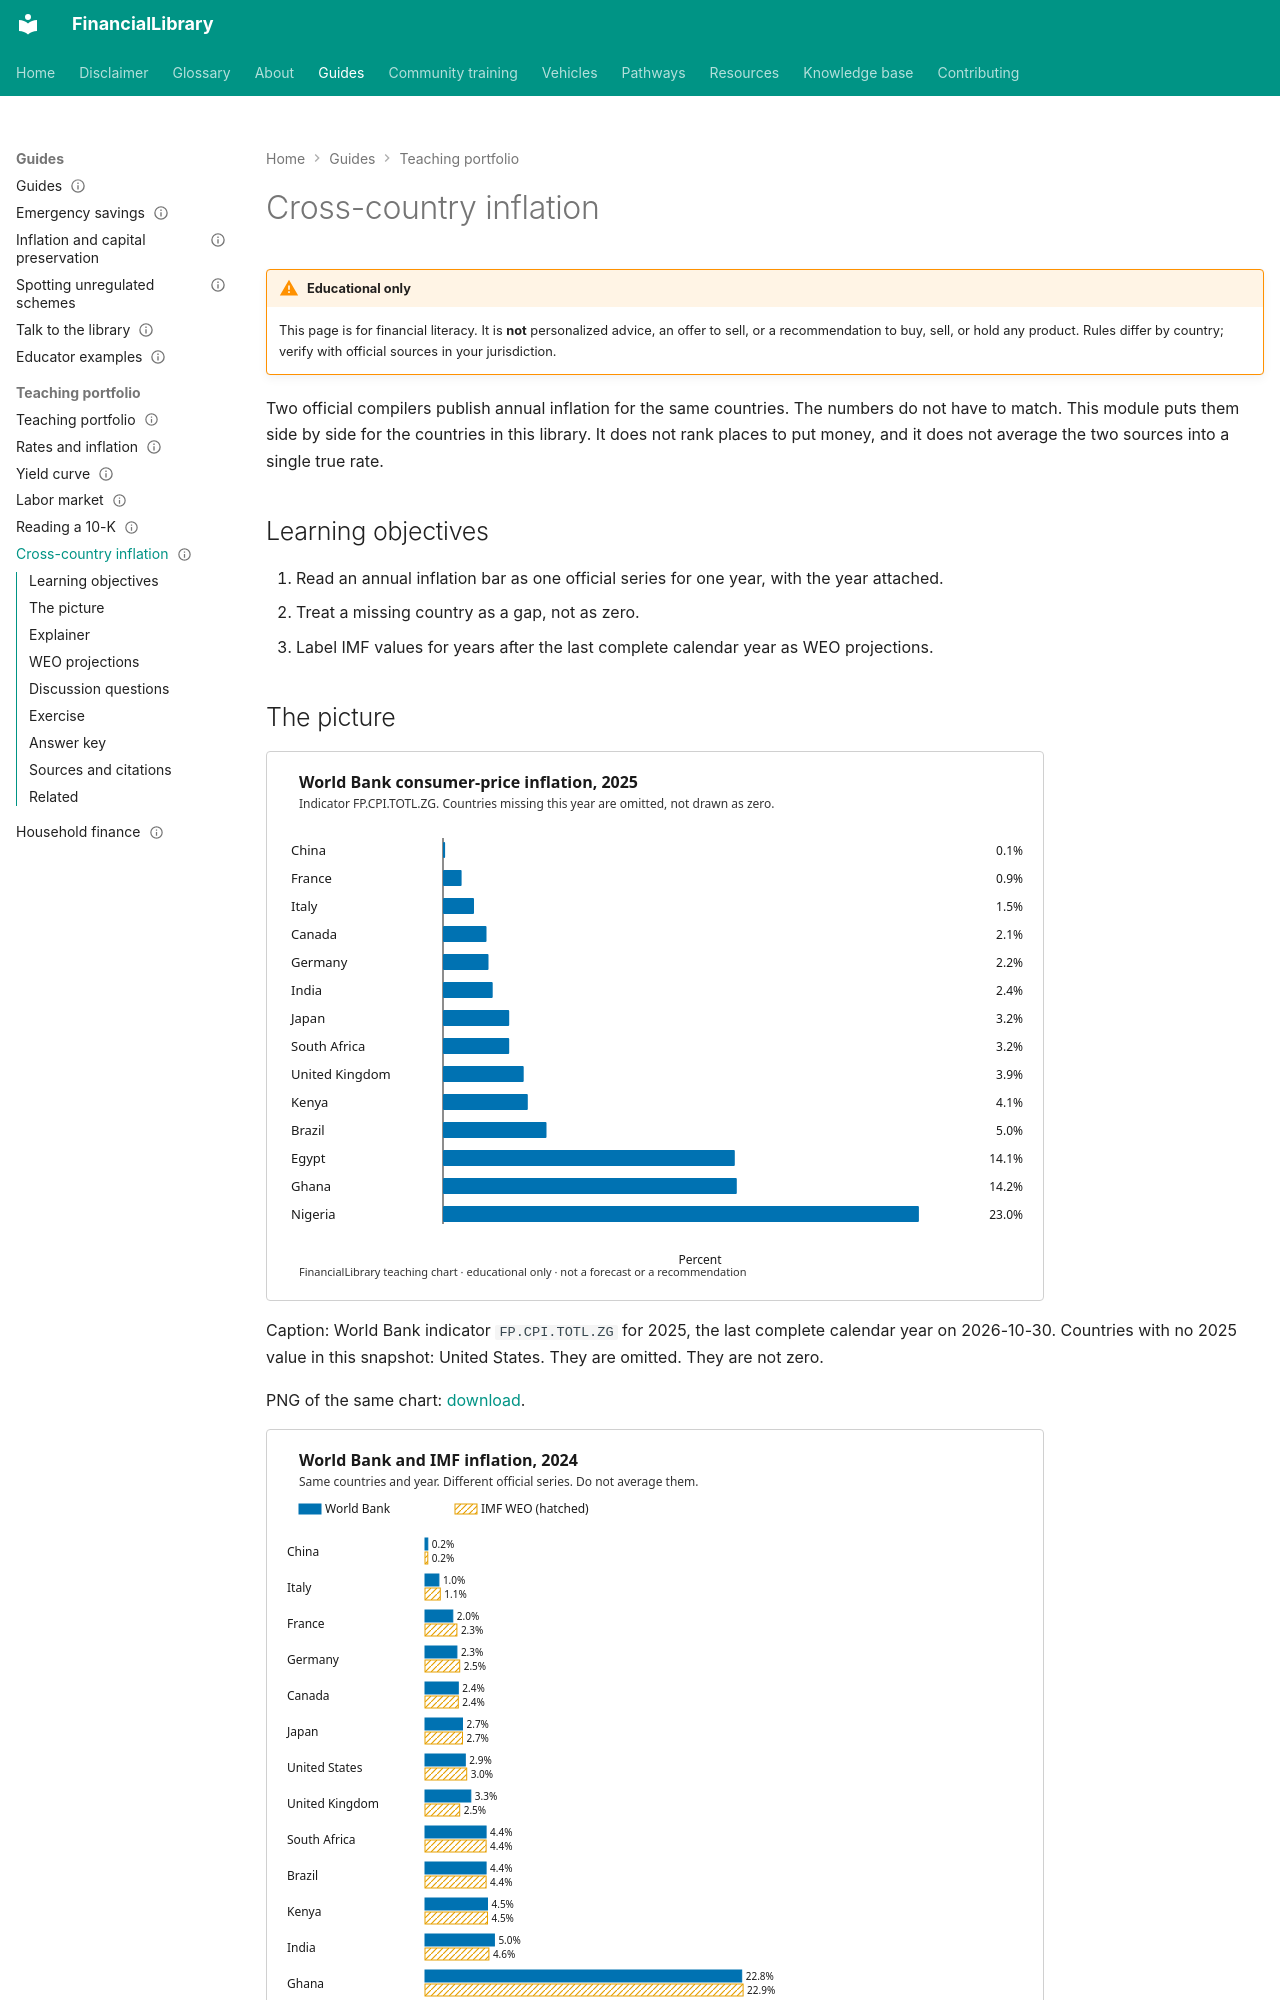

repository: ananddw24/safe_investment_researcher · page: guides/teaching/cross-country-inflation/index.html · generator: mkdocs

---
title: Cross-country inflation
description: Compare World Bank and IMF inflation readings for the library's household countries
audience: [educators, general]
topics: [inflation, cross-country]
status: published
last_reviewed: "2026-10-30"
---

# Cross-country inflation

!!! warning "Educational only"
    This page is for financial literacy. It is **not** personalized advice,
    an offer to sell, or a recommendation to buy, sell, or hold any product.
    Rules differ by country; verify with official sources in your jurisdiction.

Two official compilers publish annual inflation for the same countries. The numbers do not have
to match. This module puts them side by side for the countries in this library. It does not rank
places to put money, and it does not average the two sources into a single true rate.

## Learning objectives

1. Read an annual inflation bar as one official series for one year, with the year attached.
2. Treat a missing country as a gap, not as zero.
3. Label IMF values for years after the last complete calendar year as WEO projections.

## The picture

![Horizontal bars of 2025 World Bank inflation. Highest among those plotted: Nigeria at 23.0 percent.](figures/cross-country-wb-inflation.svg){.teaching-figure}

Caption: World Bank indicator `FP.CPI.TOTL.ZG` for 2025, the last complete calendar year on
2026-10-30. Countries with no 2025 value in this snapshot: United States. They are omitted. They
are not zero.

PNG of the same chart: [download](figures/cross-country-wb-inflation.png).

![Paired 2024 inflation bars. Solid: World Bank. Hatched: IMF. Highest World Bank: Nigeria 33.2%.](figures/cross-country-wb-imf.svg){.teaching-figure}

Caption: Solid bars are the World Bank. Hatched bars are IMF DataMapper `PCPIPCH` for 2024, the
latest year in this snapshot where every library country has both. The series measure related
prices differently. A gap between bars is not a data-entry error by itself.

PNG of the same chart: [download](figures/cross-country-wb-imf.png).
